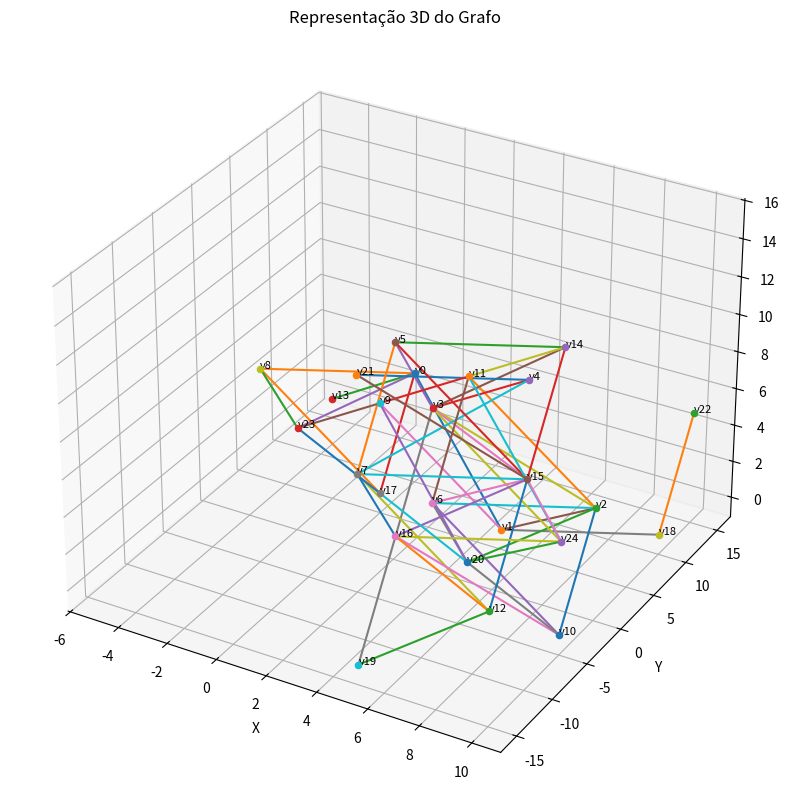

Write the Python code that produced this figure.
import math
import networkx as nx
import numpy as np
from mpl_toolkits.mplot3d import Axes3D
import matplotlib.pyplot as plt

# =========================================================
# FUNÇÃO DISTÂNCIA 3D
# =========================================================

def calcular_distancia(p1, p2):

    x1, y1, z1 = p1
    x2, y2, z2 = p2

    return math.sqrt((x2 - x1)**2 + (y2 - y1)**2 + (z2 - z1)**2)


# =========================================================
# CONSTRUÇÃO DO GRAFO
# =========================================================

def criar_grafo(pontos):

    G = nx.Graph()

    # adicionar vértices
    for i in range(len(pontos)):
        G.add_node(i, pos=pontos[i])

    # adicionar arestas válidas
    for i in range(len(pontos)):

        for j in range(i + 1, len(pontos)):

            distancia = calcular_distancia(pontos[i], pontos[j])

            if 7 < distancia < 10:

                G.add_edge(
                    i,
                    j,
                    weight=round(distancia, 2)
                )

    return G



# =========================================================
# MATRIZES
# =========================================================

def gerar_matrizes(G, pontos):

    n = len(pontos)

    # matriz de adjacência
    matriz_adj = nx.to_numpy_array(G, nodelist=range(n), weight=None)

    # matriz de distâncias
    matriz_dist = np.zeros((n, n))

    for i in range(n):

        for j in range(n):

            if i != j:

                matriz_dist[i][j] = round( calcular_distancia(pontos[i], pontos[j]), 2)

    return matriz_adj, matriz_dist


# =========================================================
# Imprimir matrizes
# =========================================================

def imprimir_matrizes(matriz_adj, matriz_dist):

    print("\n========== ALÍNEA A ==========\n")

    np.set_printoptions(
        linewidth=200,
        threshold=np.inf
    )

    print("MATRIZ DE ADJACÊNCIA:\n")
    print(matriz_adj.astype(int))

    print("\nMATRIZ DE DISTÂNCIAS:\n")
    print(np.round(matriz_dist, 2))


# =========================================================
#Gerar a representação gráfica do grafo
# =========================================================
def desenhar_grafo_3d(G):

    fig = plt.figure(figsize=(12, 10))
    ax = fig.add_subplot(111, projection='3d')

    posicoes = nx.get_node_attributes(G, 'pos')

    # desenhar vértices
    for v, (x, y, z) in posicoes.items():

        ax.scatter(x, y, z)

        ax.text(
            x,
            y,
            z,
            f"v{v}",
            fontsize=8
        )

    # desenhar arestas
    for u, v in G.edges():

        x = [posicoes[u][0], posicoes[v][0]]
        y = [posicoes[u][1], posicoes[v][1]]
        z = [posicoes[u][2], posicoes[v][2]]

        ax.plot(x, y, z)

    ax.set_title("Representação 3D do Grafo")

    ax.set_xlabel("X")
    ax.set_ylabel("Y")
    ax.set_zlabel("Z")

    plt.savefig(
        "grafo_3d.png",
        dpi=300,
        bbox_inches="tight"
    )

    plt.show()


# =========================================================
# ALÍNEA B
# CLASSIFICAÇÃO, GRAUS E TEOREMA 1
# =========================================================

def analisar_grafo(G, matriz_adj):

    print("\n========== ALÍNEA B ==========")

    # classificação

    print("Classificação do grafo:")
    print("- Simples")
    print("- Não orientado")
    print("- Ponderado")

    n = len(matriz_adj)

    graus = []

    print("\nGraus dos vértices:")

    for i in range(n):

        grau = int(sum(matriz_adj[i]))
        graus.append(grau)

        print(f"v{i}: {grau}")

    numero_arestas = G.number_of_edges()

    soma_graus = sum(graus)

    print(f"\nNúmero de arestas = {numero_arestas}")

    print("\nVerificação do Teorema 1:")

    print(f"Soma dos graus = {soma_graus}")
    print(f"2 x |E| = {2 * numero_arestas}")

    if soma_graus == 2 * numero_arestas:
        print("Teorema 1 verificado.")
    else:
        print("Teorema 1 NÃO verificado.")


# =========================================================
# ALÍNEA C
# CONEXIDADE E CAMINHOS
# =========================================================

def analisar_conexidade(G, origem, destino):

    print("\n==============================")
    print("ALÍNEA C")
    print("==============================")

    # Lista ordenada dos vértices
    vertices = sorted(G.nodes())
    indice = {v: i for i, v in enumerate(vertices)}

    # Matriz de adjacência
    M = np.array(
        [[1 if G.has_edge(v1, v2) else 0 for v2 in vertices]
         for v1 in vertices],
        dtype=int
    )

    n = len(vertices);

    # -------------------------------
    # Fecho transitivo
    # Ft = M + M² + ... + M^(n-1)
    # -------------------------------

    fecho = np.zeros((n, n), dtype=int)

    for k in range(1, n+1):
        fecho += np.linalg.matrix_power(M, k)

    # Verificação da conexidade

    if np.all(fecho != 0):

        print("\nO grafo é conexo.")

    else:

        print("\nO grafo é desconexo.")

   # -------------------------------------
   # Número de caminhos de comprimento c
   # (Teorema 5)
   # -------------------------------------

    c = 4   # comprimento pretendido

    i = indice[origem]
    j = indice[destino]

   # Calcula M^c
    Mc = np.linalg.matrix_power(M, c)

    print(f"\nMatriz M^{c}:\n")

    print(Mc)

    numero_caminhos = Mc[i][j]

    print(
    f"\nNúmero de caminhos de comprimento {c} "
    f"entre {origem} e {destino}: "
    f"{numero_caminhos}"
   )

# =========================================================
# ALÍNEA D
# CAMINHOS DE EULER
# =========================================================

def verificar_euler(G):

    print("\n==============================")
    print("ALÍNEA D")
    print("==============================")

    graus = dict(G.degree())

    impares = []

    for vertice, grau in graus.items():

        if grau % 2 != 0:

            impares.append(vertice)

    print(
        f"\nNúmero de vértices com grau ímpar: "
        f"{len(impares)}"
    )

    if len(impares) == 0:

        print("Existe circuito de Euler.")

    elif len(impares) == 2:

        print("Existe caminho de Euler.")

    else:

        print("Não existe caminho de Euler.")



# =========================================================
# ALÍNEA E
# ORE E DIRAC
# =========================================================

def verificar_hamiltoniano(G):

    print("\n========== ALÍNEA E ==========")

    n = G.number_of_nodes()

    graus = dict(G.degree())

    # DIRAC

    dirac = True

    for grau in graus.values():

        if grau < n / 2:
            dirac = False
            break

    if dirac:
        print("Teorema de Dirac verificado.")
    else:
        print("Teorema de Dirac não verificado.")

    # ORE

    ore = True

    for u in G.nodes():

        for v in G.nodes():

            if u != v and not G.has_edge(u, v):

                if graus[u] + graus[v] < n:

                    ore = False
                    break

        if not ore:
            break

    if ore:
        print("Teorema de Ore verificado.")
    else:
        print("Teorema de Ore não verificado.")



# =========================================================
# ALÍNEA F
# DIJKSTRA (FORMATO DOS SLIDES)
# =========================================================

def nome(v):
    return f"v{v}"

def dijkstra(G, origem, destino):

    print("\n========== ALÍNEA F ==========\n")

    M = set()

    X = []
    Xd = []
    R = []

    vd = origem
    Mc = [origem]

    print(
        f"{'It':<4}"
        f"{'vd(M)':<20}"
        f"{'Mc':<20}"
        f"{'A':<20}"
        f"{'vi,...,vd,vj e L(vj)':<50}"
        f"{'X':<20}"
        f"{'Xd':<20}"
        f"{'R'}"
    )

    print("-" * 220)

    it = 0

    while True:

        # -----------------------------------
        # determinar A
        # -----------------------------------

        A = []

        for vizinho in G.neighbors(vd):

            if vizinho not in M:

                A.append(vizinho)

        calculos = []

        # -----------------------------------
        # atualizar X, Xd e R
        # -----------------------------------

        custo_vd = 0

        if it > 0:

            for i in range(len(R)):

                if R[i] == Mc:

                    custo_vd = Xd[i]
                    break

        for vizinho in A:

            peso = G[vd][vizinho]["weight"]

            if it == 0:

                novo_custo = peso

            else:

                caminho_vd = Mc[:-1]

                custo_vd = 0

                for i in range(len(R)):

                    if R[i] == caminho_vd:

                        custo_vd = Xd[i]
                        break

                novo_custo = (
                    sum(
                        G[Mc[k]][Mc[k + 1]]["weight"]
                        for k in range(len(Mc) - 1)
                    )
                    + peso
                )

            novo_caminho = Mc + [vizinho]

            calculos.append(
                f"{'->'.join(nome(v) for v in novo_caminho)}"
                f" -> L({nome(vizinho)})={novo_custo:.2f}"
            )

            if vizinho in X:

                pos = X.index(vizinho)

                if novo_custo < Xd[pos]:

                    Xd[pos] = novo_custo
                    R[pos] = novo_caminho

            else:

                X.append(vizinho)
                Xd.append(novo_custo)
                R.append(novo_caminho)

        # -----------------------------------
        # imprimir linha atual
        # -----------------------------------

        texto_m = (
            "{"
            + ",".join(nome(v) for v in sorted(M))
            + "}"
        )

        texto_a = (
            "{"
            + ",".join(nome(v) for v in A)
            + "}"
        )

        texto_x = (
            "{"
            + ",".join(nome(v) for v in X)
            + "}"
        )

        texto_xd = (
            "{"
            + ",".join(f"{d:.2f}" for d in Xd)
            + "}"
        )

        texto_r = " ; ".join(
            "->".join(nome(v) for v in caminho)
            for caminho in R
        )

        print(
            f"{it:<4}"
            f"{(nome(vd)+' '+texto_m):<20}"
            f"{'->'.join(nome(v) for v in Mc):<20}"
            f"{texto_a:<20}"
            f"{'; '.join(calculos):<50}"
            f"{texto_x:<20}"
            f"{texto_xd:<20}"
            f"{texto_r}"
        )

        # -----------------------------------
        # adicionar vd a M
        # -----------------------------------

        M.add(vd)

        # -----------------------------------
        # remover vd de X caso exista
        # -----------------------------------

        if vd in X:

            pos = X.index(vd)

            X.pop(pos)
            Xd.pop(pos)
            R.pop(pos)

        # -----------------------------------
        # condição de paragem
        # -----------------------------------

        if vd == destino:

            print("\nCAMINHO MÍNIMO:")

            print(
                " -> ".join(
                    nome(v)
                    for v in Mc
                )
            )

            distancia_total = sum(
                G[Mc[k]][Mc[k + 1]]["weight"]
                for k in range(len(Mc) - 1)
            )

            print(
                f"Distância total = {distancia_total:.2f}"
            )

            return

        if len(X) == 0:

            print("\nNão existe caminho.")
            return

        # -----------------------------------
        # escolher novo vd
        # -----------------------------------

        indice_min = Xd.index(min(Xd))

        vd = X[indice_min]
        Mc = R[indice_min]

        it += 1


# =========================================================
# MAIN
# =========================================================
def main():

    pontos = [
    (0.0, 10.0, 5.0), (5.0, 5.0, 0.0), (10.0, 0.0, 5.0),
    (5.0, -5.0, 10.0), (10.0, -10.0, 15.0), (5.0, -10.0, 15.0),
    (5.0, -5.0, 5.0), (5.0, -15.0, 10.0), (-5.0, 5.0, 5.0),
    (0.0, 5.0, 5.0), (10.0, -5.0, 0.0), (5.0, 0.0, 10.0),
    (10.0, -15.0, 5.0), (-5.0, 15.0, 0.0), (10.0, -5.0, 15.0),
    (10.0, -10.0, 10.0), (5.0, -10.0, 5.0), (0.0, 5.0, 0.0),
    (10.0, 10.0, 0.0), (5.0, -15.0, 0.0), (5.0, 0.0, 0.0),
    (5.0, -15.0, 15.0), (10.0, 15.0, 5.0), (-5.0, 10.0, 0.0),
    (10.0, -5.0, 5.0)
]

    G = criar_grafo(pontos)

    matriz_adj, matriz_dist = gerar_matrizes(G, pontos)
    desenhar_grafo_3d(G)

    imprimir_matrizes(matriz_adj, matriz_dist)
    print("\n Ceguei aqui");

    analisar_grafo(G, matriz_adj)

    analisar_conexidade(G, origem=0, destino=24)

    verificar_euler(G)

    verificar_hamiltoniano(G)

    dijkstra(G, origem=0, destino=24)
if __name__ == "__main__":
    main()    
